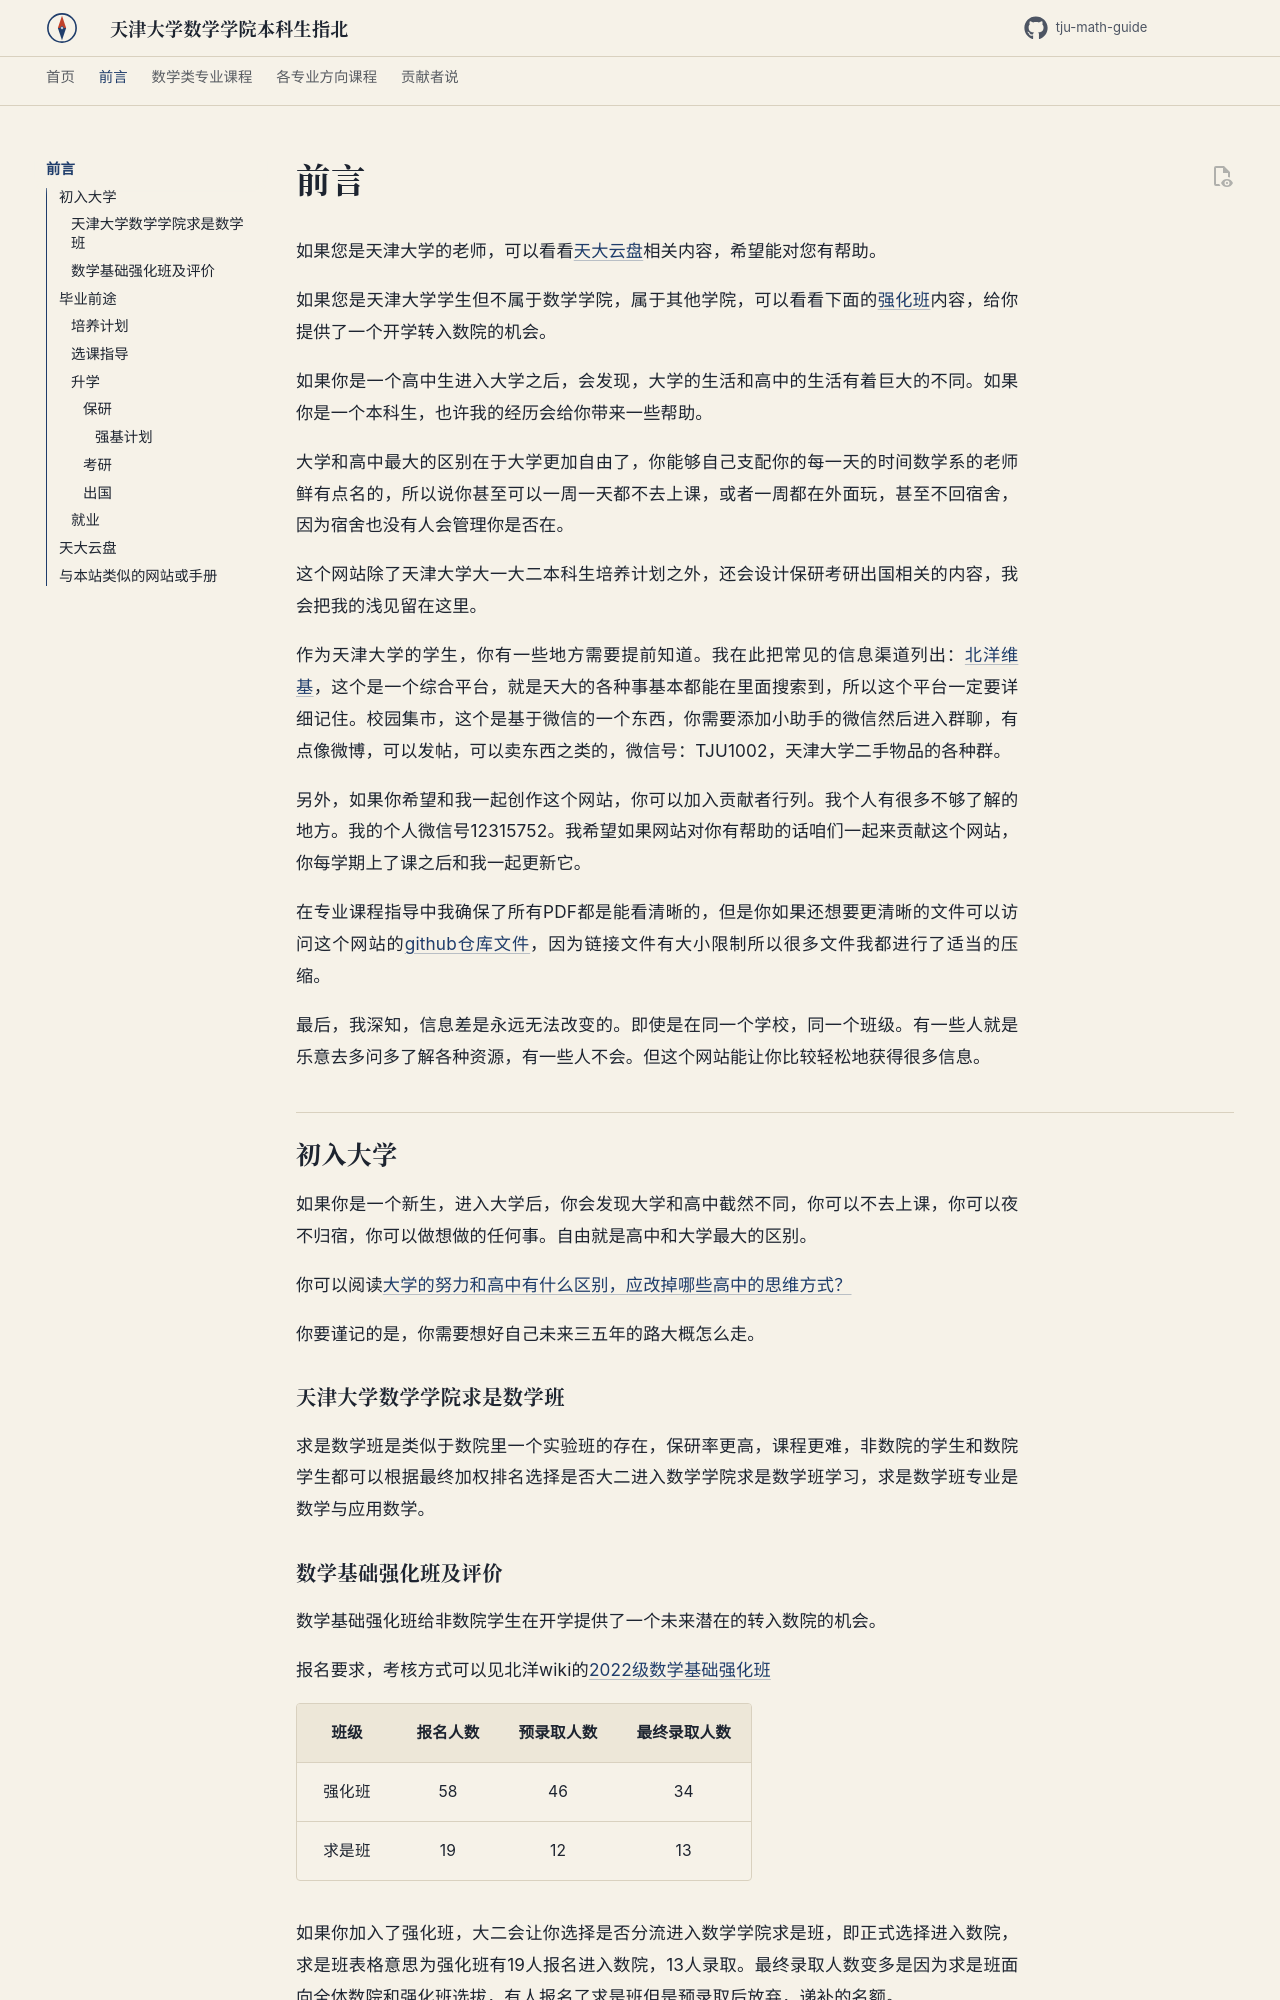

repository: zhouyi-xiaoxiao/tju-math-guide · page: foreword/index.html · generator: mkdocs



# 前言

如果您是天津大学的老师，可以看看[天大云盘](#_14)相关内容，希望能对您有帮助。

如果您是天津大学学生但不属于数学学院，属于其他学院，可以看看下面的[强化班](#_4)内容，给你提供了一个开学转入数院的机会。

如果你是一个高中生进入大学之后，会发现，大学的生活和高中的生活有着巨大的不同。如果你是一个本科生，也许我的经历会给你带来一些帮助。

大学和高中最大的区别在于大学更加自由了，你能够自己支配你的每一天的时间数学系的老师鲜有点名的，所以说你甚至可以一周一天都不去上课，或者一周都在外面玩，甚至不回宿舍，因为宿舍也没有人会管理你是否在。

这个网站除了天津大学大一大二本科生培养计划之外，还会设计保研考研出国相关的内容，我会把我的浅见留在这里。

作为天津大学的学生，你有一些地方需要提前知道。我在此把常见的信息渠道列出：[北洋维基](https://wiki.tjubot.cn)，这个是一个综合平台，就是天大的各种事基本都能在里面搜索到，所以这个平台一定要详细记住。校园集市，这个是基于微信的一个东西，你需要添加小助手的微信然后进入群聊，有点像微博，可以发帖，可以卖东西之类的，微信号：TJU1002，天津大学二手物品的各种群。

另外，如果你希望和我一起创作这个网站，你可以加入贡献者行列。我个人有很多不够了解的地方。我的个人微信号12315752。我希望如果网站对你有帮助的话咱们一起来贡献这个网站，你每学期上了课之后和我一起更新它。

在专业课程指导中我确保了所有PDF都是能看清晰的，但是你如果还想要更清晰的文件可以访问这个网站的[github仓库文件](https://github.com/zhouyi-xiaoxiao/my-math-notes/tree/main/PDFs)，因为链接文件有大小限制所以很多文件我都进行了适当的压缩。

最后，我深知，信息差是永远无法改变的。即使是在同一个学校，同一个班级。有一些人就是乐意去多问多了解各种资源，有一些人不会。但这个网站能让你比较轻松地获得很多信息。

## 初入大学

如果你是一个新生，进入大学后，你会发现大学和高中截然不同，你可以不去上课，你可以夜不归宿，你可以做想做的任何事。自由就是高中和大学最大的区别。

你可以阅读[大学的努力和高中有什么区别，应改掉哪些高中的思维方式？](https://www.zhihu.com/question/352024044/answer/873766395)

你要谨记的是，你需要想好自己未来三五年的路大概怎么走。

### 天津大学数学学院求是数学班

求是数学班是类似于数院里一个实验班的存在，保研率更高，课程更难，非数院的学生和数院学生都可以根据最终加权排名选择是否大二进入数学学院求是数学班学习，求是数学班专业是数学与应用数学。
